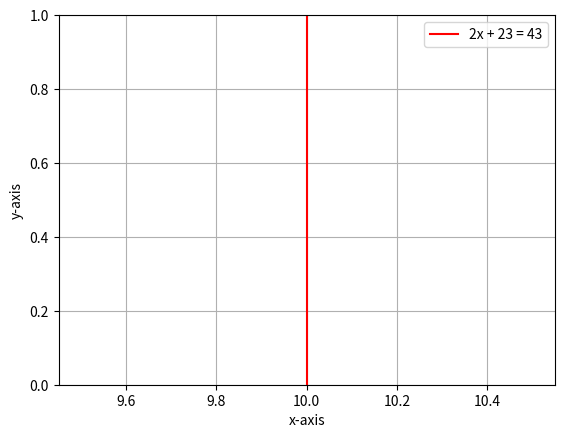

Write Python code to recreate this figure.
import matplotlib.pyplot as plt

plt.axvline(x=10, color='r', label='2x + 23 = 43')  # Vertical line at x = 10
plt.xlabel("x-axis")
plt.ylabel("y-axis")
plt.legend()
plt.grid()
plt.show()